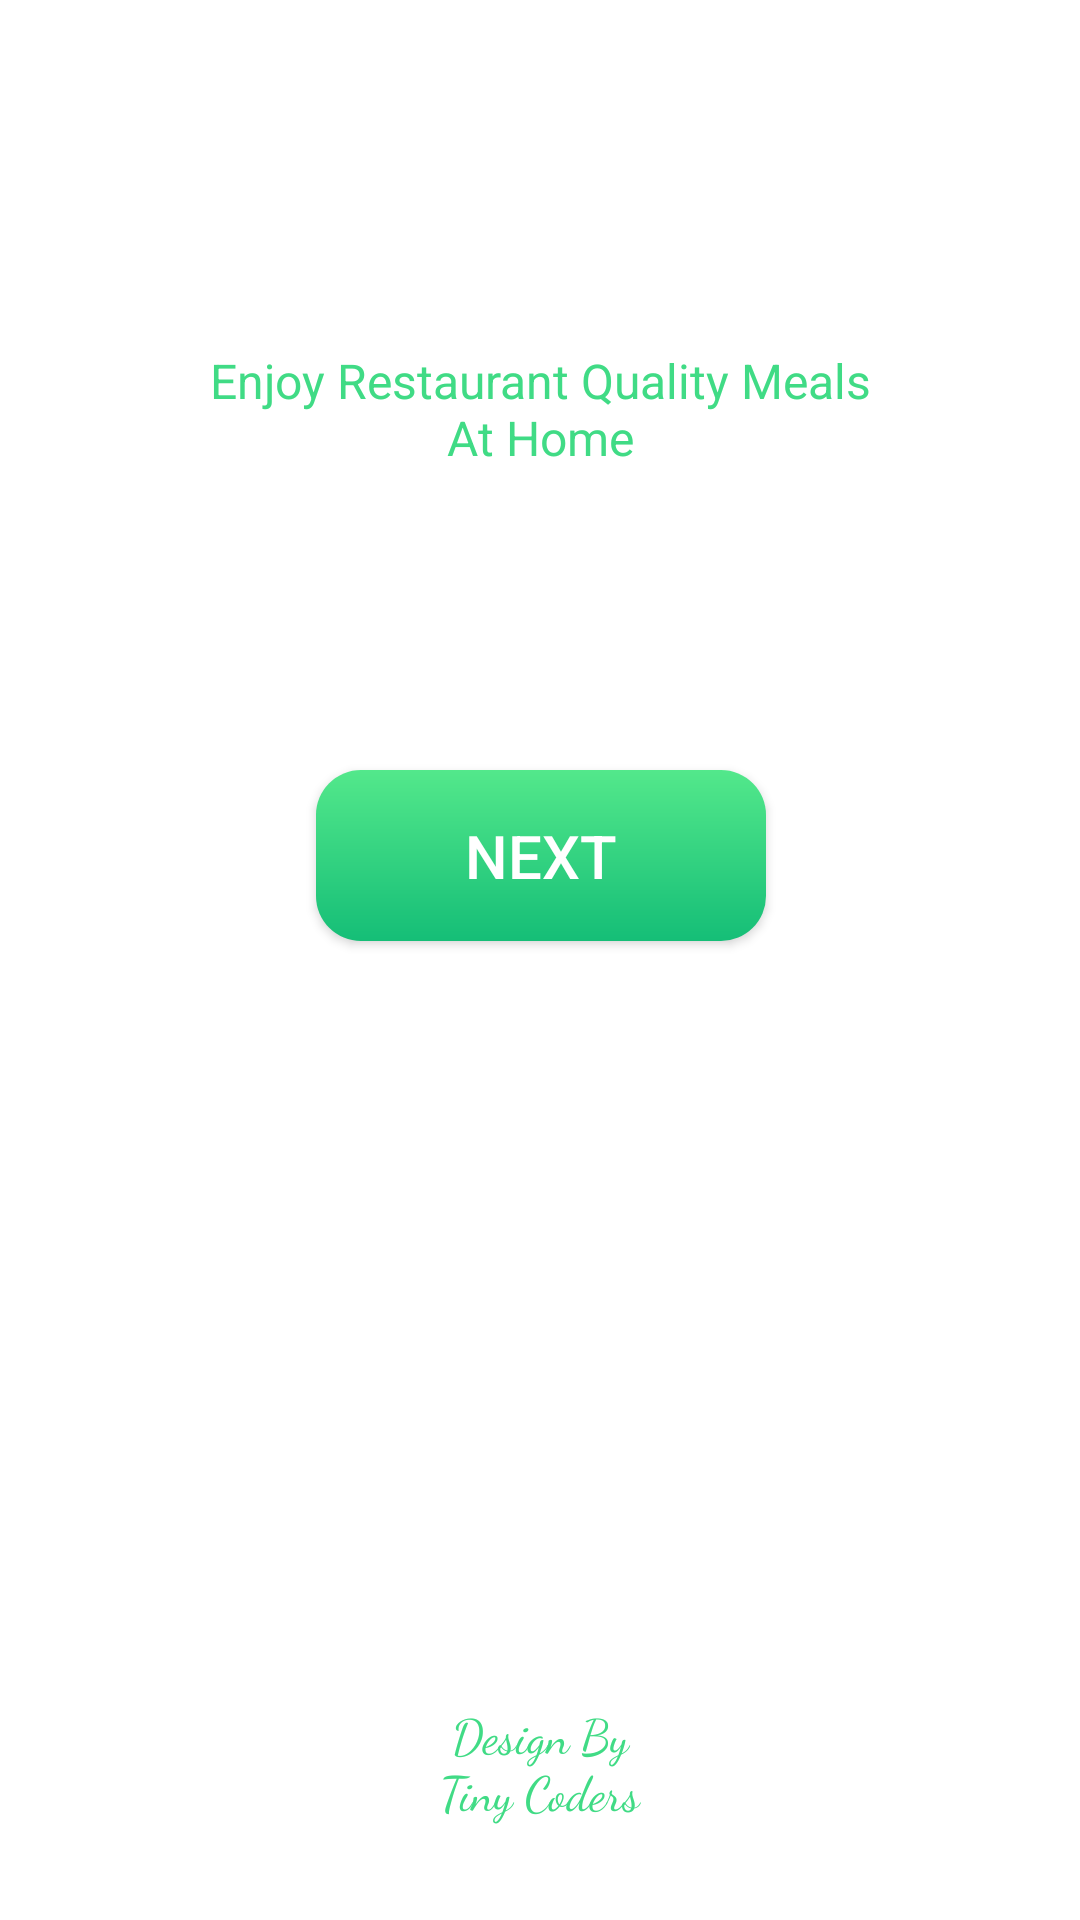

Reconstruct the res/layout file that produces this screen, plus the resources it refers to.
<!-- AndroidManifest.xml: application theme Theme.Fooddy -->
<!-- res/layout/activity_start.xml -->
<?xml version="1.0" encoding="utf-8"?>
<androidx.constraintlayout.widget.ConstraintLayout xmlns:android="http://schemas.android.com/apk/res/android"
    xmlns:app="http://schemas.android.com/apk/res-auto"
    xmlns:tools="http://schemas.android.com/tools"
    android:layout_width="match_parent"
    android:layout_height="match_parent"
    android:background="@color/white"
    tools:context=".StartActivity">

    <ImageView
        android:id="@+id/imageView2"
        android:layout_width="wrap_content"
        android:layout_height="wrap_content"
        android:layout_marginTop="100dp"
        app:layout_constraintEnd_toEndOf="parent"
        app:layout_constraintStart_toStartOf="parent"
        app:layout_constraintTop_toTopOf="parent"
        app:srcCompat="@drawable/burrgar" />

    <TextView
        android:textSize="16sp"
        android:id="@+id/textView2"
        android:layout_width="wrap_content"
        android:layout_height="wrap_content"
        android:layout_marginTop="16dp"
        android:text="@string/enjoy"
        android:textAlignment="center"
        android:textColor="@color/greencolor"
        app:layout_constraintEnd_toEndOf="@+id/imageView2"
        app:layout_constraintStart_toStartOf="@+id/imageView2"
        app:layout_constraintTop_toBottomOf="@+id/imageView2" />

    <androidx.appcompat.widget.AppCompatButton
        android:id="@+id/nextButton"
        android:layout_width="150dp"
        android:layout_height="57dp"
        android:layout_marginTop="100dp"
        android:background="@drawable/greenbutton"
        android:text="@string/next"
        android:textColor="@color/white"
        android:textSize="20sp"
        app:layout_constraintEnd_toEndOf="@+id/textView2"
        app:layout_constraintStart_toStartOf="@+id/textView2"
        app:layout_constraintTop_toBottomOf="@+id/textView2" />

    <TextView
        android:id="@+id/textView4"
        android:layout_width="wrap_content"
        android:layout_height="wrap_content"
        android:textSize="16sp"
        android:layout_marginBottom="32dp"
        android:textAlignment="center"
        android:textColor="@color/greencolor"
        android:fontFamily="cursive"
        android:text="@string/design"
        app:layout_constraintBottom_toBottomOf="parent"
        app:layout_constraintEnd_toEndOf="parent"
        app:layout_constraintStart_toStartOf="parent" />

</androidx.constraintlayout.widget.ConstraintLayout>
<!-- resources referenced by this layout -->
<resources>
  <color name="greencolor">#40db85</color>
  <color name="white">#FFFFFFFF</color>
  <!-- drawable greenbutton (drawable) -->
  <?xml version="1.0" encoding="utf-8"?>
  <shape xmlns:android="http://schemas.android.com/apk/res/android">
  
      <gradient android:angle="-45" android:startColor="#53e88b" android:endColor="#15be77"/>
      <corners android:radius="15dp"/>
  </shape>
  <string name="design">Design By\nTiny Coders</string>
  <string name="enjoy">Enjoy Restaurant Quality Meals\nAt Home</string>
  <string name="next">Next</string>
  <style name="Theme.Fooddy" parent="Theme.MaterialComponents.DayNight.NoActionBar">
          
          <item name="colorPrimary">@color/purple_500</item>
          <item name="colorPrimaryVariant">@color/purple_700</item>
          <item name="colorOnPrimary">@color/white</item>
          
          <item name="colorSecondary">@color/teal_200</item>
          <item name="colorSecondaryVariant">@color/teal_700</item>
          <item name="colorOnSecondary">@color/black</item>
          
          <item name="android:statusBarColor" tools:targetApi="l">?attr/colorPrimaryVariant</item>
          
      </style>
  <color name="purple_500">#FF6200EE</color>
  <color name="purple_700">#FF3700B3</color>
  <color name="teal_200">#FF03DAC5</color>
  <color name="teal_700">#FF018786</color>
  <color name="black">#FF000000</color>
</resources>
